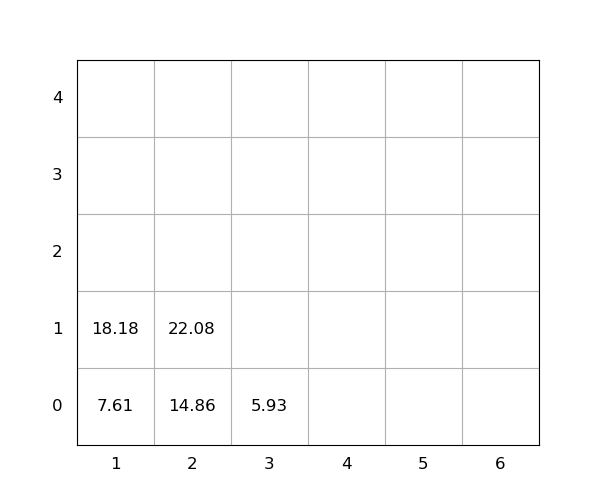

Source data for this figure (header and first rows):
idx, loc_x, loc_y, loc_z, weight, group, score, seq, reloc, size(ft)
1, 1, 0, 0, 7.61, 0, 7.61, 1, 0, 20
2, 2, 0, 0, 14.86, 0, 14.86, 2, 0, 20
3, 2, 0, 1, 22.08, 0, 22.08, 3, 0, 20
4, 1, 0, 1, 18.18, 0, 18.18, 4, 0, 20
5, 3, 0, 0, 5.93, 0, 5.93, 5, 0, 20
